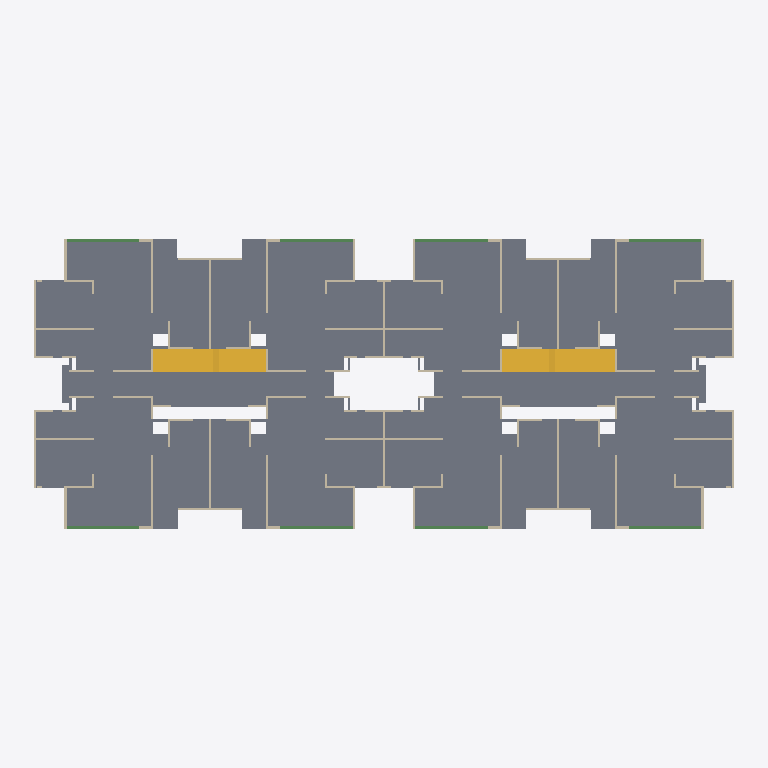
Plan cut of the same IFC building model at storey '2. PISO 2 - NE+2.89' (level 2.89 m, cut at 4.29 m), seen from above with north up, elements coloured by IFC class: 102 walls (beige), 26 slabs (grey), 8 beams (green), 4 stairs (yellow). Cut surfaces are drawn darker.
Extent 37.7 m × 15.5 m × 12.9 m (x, y, z). Storeys (5): 1. CIMENTACIÓN - NE 0.00 at 0.00 m; 2. PISO 2 - NE+2.89 at 2.89 m; 3. PISO 3 - NE+5.58 at 5.58 m; 4. PISO  4 - NE+8.27 at 8.27 m; 5. CUBIERTA - NE+10.96 at 10.96 m. Elements (1034): 532 IfcWallStandardCase, 409 IfcBeam, 75 IfcSlab, 6 IfcBuildingElementProxy, 6 IfcStair, 6 IfcWall.

HEADER;
FILE_DESCRIPTION(('ViewDefinition [CoordinationView_V2.0]','RevitIdentifiers [VersionGUID: 78a370d1-d3f1-4d25-8dbb-ef685adb8720, NumberOfSaves: 207]','CoordinateReference [CoordinateBase: Shared Coordinates, ProjectSite: Internal]'),'2;1');
FILE_NAME('2845','2025-11-10T14:58:49',(''),(''),'The EXPRESS Data Manager Version 5.02.0100.07 : 28 Aug 2013','22.0.2.392 - Exporter 22.6.2.0 - Alternate UI 22.6.2.0','');
FILE_SCHEMA(('IFC2X3'));
ENDSEC;
DATA;
#141=IFCPROJECT('07Ks7MR453y88z2e6hOoWt',#41,'2845',$,$,'AQUALINA BLUE','',(#133),#128);
#190=IFCSITE('07Ks7MR453y88z2e6hOoWr',#41,'Default',$,$,#189,$,$,.ELEMENT.,$,$,$,$,$);
#153=IFCBUILDING('07Ks7MR453y88z2e6hOoWs',#41,'',$,$,#32,$,'',.ELEMENT.,$,$,$);
#162=IFCBUILDINGSTOREY('07Ks7MR453y88z2e5KjF8P',#41,'1. CIMENTACIÓN - NE 0.00',$,'Nivel:P&D NIVEL',#160,$,'1. CIMENTACIÓN - NE 0.00',.ELEMENT.,0.0);
#168=IFCBUILDINGSTOREY('07Ks7MR453y88z2e5KjF8O',#41,'2. PISO 2 - NE+2.89',$,'Nivel:P&D NIVEL',#167,$,'2. PISO 2 - NE+2.89',.ELEMENT.,2.89);
#174=IFCBUILDINGSTOREY('07Ks7MR453y88z2e5KjF8d',#41,'3. PISO 3 - NE+5.58',$,'Nivel:P&D NIVEL',#173,$,'3. PISO 3 - NE+5.58',.ELEMENT.,5.58);
#180=IFCBUILDINGSTOREY('07Ks7MR453y88z2e5KjF8c',#41,'4. PISO  4 - NE+8.27',$,'Nivel:P&D NIVEL',#179,$,'4. PISO  4 - NE+8.27',.ELEMENT.,8.27);
#186=IFCBUILDINGSTOREY('07Ks7MR453y88z2e5KjF8b',#41,'5. CUBIERTA - NE+10.96',$,'Nivel:P&D NIVEL',#185,$,'5. CUBIERTA - NE+10.96',.ELEMENT.,10.96);
#52200=IFCSLAB('3NEFClBMr3Hx0m6MKP5Y2e',#41,'Suelo:LOSA_ENTREPISO e=0.10:2954878',$,'Suelo:LOSA_ENTREPISO e=0.10',#49861,#52198,'2954878',.FLOOR.);
#53290=IFCSLAB('3NEFClBMr3Hx0m6MKP5Y18',#41,'Suelo:LOSA_ENTREPISO e=0.12:2954910',$,'Suelo:LOSA_ENTREPISO e=0.12',#53183,#53288,'2954910',.FLOOR.);
#49706=IFCSLAB('1u3IBYXA0banpT3kHtHfEb',#41,'Suelo:LOSA_ENTREPISO e=0.15:2954841:3',$,'Suelo:LOSA_ENTREPISO e=0.15',#49686,#49598,'2954841',.FLOOR.);
#49709=IFCSLAB('1hABL74KkKCRV65Ob38$sw',#41,'Suelo:LOSA_ENTREPISO e=0.15:2954841:4',$,'Suelo:LOSA_ENTREPISO e=0.15',#49687,#49615,'2954841',.FLOOR.);
#49718=IFCSLAB('0s77zLolTTfNiPUKbJM4tU',#41,'Suelo:LOSA_ENTREPISO e=0.15:2954841:7',$,'Suelo:LOSA_ENTREPISO e=0.15',#49690,#49666,'2954841',.FLOOR.);
#49721=IFCSLAB('2r0BdlBE4ZY7yuD3ymP0Mi',#41,'Suelo:LOSA_ENTREPISO e=0.15:2954841:8',$,'Suelo:LOSA_ENTREPISO e=0.15',#49691,#49683,'2954841',.FLOOR.);
#49700=IFCSLAB('3NEFClBMr3Hx0m6MKP5Y2F',#41,'Suelo:LOSA_ENTREPISO e=0.15:2954841',$,'Suelo:LOSA_ENTREPISO e=0.15',#49546,#49564,'2954841',.FLOOR.);
#49703=IFCSLAB('3rjvZCbgvSry$ZDbKmwl8f',#41,'Suelo:LOSA_ENTREPISO e=0.15:2954841:2',$,'Suelo:LOSA_ENTREPISO e=0.15',#49685,#49581,'2954841',.FLOOR.);
#49712=IFCSLAB('2gWWQtlzvFsN0ii1R_0ZLP',#41,'Suelo:LOSA_ENTREPISO e=0.15:2954841:5',$,'Suelo:LOSA_ENTREPISO e=0.15',#49688,#49632,'2954841',.FLOOR.);
#49715=IFCSLAB('2SrsnUZTbJpSZlKilWrK1S',#41,'Suelo:LOSA_ENTREPISO e=0.15:2954841:6',$,'Suelo:LOSA_ENTREPISO e=0.15',#49689,#49649,'2954841',.FLOOR.);
#40828=IFCSTAIR('1XO5N3dQHEA8Vl5cnKyE8T',#41,'Escalera moldeada in situ:Escalera:2909160',$,'Escalera moldeada in situ:Monolithic Stair',#40827,$,'2909160',.NOTDEFINED.);
#41402=IFCSTAIR('1XO5N3dQHEA8Vl5cnKyEc5',#41,'Escalera moldeada in situ:Escalera:2910320',$,'Escalera moldeada in situ:Monolithic Stair',#41401,$,'2910320',.NOTDEFINED.);
#40150=IFCSTAIR('1XO5N3dQHEA8Vl5cnKyEE5',#41,'Escalera moldeada in situ:Escalera:2908784',$,'Escalera moldeada in situ:Monolithic Stair',#40149,$,'2908784',.NOTDEFINED.);
#87422=IFCSTAIR('1qgF3Q4sr5q9K2ODKb7EfX',#41,'Escalera moldeada in situ:Escalera:2975942',$,'Escalera moldeada in situ:Monolithic Stair',#87421,$,'2975942',.NOTDEFINED.);
#53889=IFCSLAB('3NEFClBMr3Hx0m6MKP5Y6d',#41,'Suelo:LOSA_ENTREPISO e=0.07:2955121',$,'Suelo:LOSA_ENTREPISO e=0.07',#53583,#53601,'2955121',.FLOOR.);
#53892=IFCSLAB('1faeNEFOaJ1uZd5sivjDNT',#41,'Suelo:LOSA_ENTREPISO e=0.07:2955121:2',$,'Suelo:LOSA_ENTREPISO e=0.07',#53858,#53618,'2955121',.FLOOR.);
#53895=IFCSLAB('1T6bRWWqCkE1hMAwu7UdXl',#41,'Suelo:LOSA_ENTREPISO e=0.07:2955121:3',$,'Suelo:LOSA_ENTREPISO e=0.07',#53859,#53635,'2955121',.FLOOR.);
#53898=IFCSLAB('23Bkm3yQgWRDQELst5nd5K',#41,'Suelo:LOSA_ENTREPISO e=0.07:2955121:4',$,'Suelo:LOSA_ENTREPISO e=0.07',#53860,#53652,'2955121',.FLOOR.);
#53913=IFCSLAB('2pt3lSyn1mGOmHG3Lh3xff',#41,'Suelo:LOSA_ENTREPISO e=0.07:2955121:9',$,'Suelo:LOSA_ENTREPISO e=0.07',#53865,#53737,'2955121',.FLOOR.);
#53916=IFCSLAB('3JcZz9G5D0OMAUYQrxRvo8',#41,'Suelo:LOSA_ENTREPISO e=0.07:2955121:10',$,'Suelo:LOSA_ENTREPISO e=0.07',#53866,#53754,'2955121',.FLOOR.);
#53919=IFCSLAB('2lJinoGShisiu5OWi2PcpK',#41,'Suelo:LOSA_ENTREPISO e=0.07:2955121:11',$,'Suelo:LOSA_ENTREPISO e=0.07',#53867,#53771,'2955121',.FLOOR.);
#53922=IFCSLAB('1W7TyPLfTTANxVoxYHpdqk',#41,'Suelo:LOSA_ENTREPISO e=0.07:2955121:12',$,'Suelo:LOSA_ENTREPISO e=0.07',#53868,#53788,'2955121',.FLOOR.);
#53901=IFCSLAB('229iGAp$ISYji3riX3JPsL',#41,'Suelo:LOSA_ENTREPISO e=0.07:2955121:5',$,'Suelo:LOSA_ENTREPISO e=0.07',#53861,#53669,'2955121',.FLOOR.);
#53907=IFCSLAB('1Xkou9yJ47TgXKc$Kg4rxa',#41,'Suelo:LOSA_ENTREPISO e=0.07:2955121:7',$,'Suelo:LOSA_ENTREPISO e=0.07',#53863,#53703,'2955121',.FLOOR.);
#53925=IFCSLAB('3S03zMs90vdJtLTka2E2eD',#41,'Suelo:LOSA_ENTREPISO e=0.07:2955121:13',$,'Suelo:LOSA_ENTREPISO e=0.07',#53869,#53805,'2955121',.FLOOR.);
#53931=IFCSLAB('2kR8Y3TqSoGITeDb8pNzHI',#41,'Suelo:LOSA_ENTREPISO e=0.07:2955121:15',$,'Suelo:LOSA_ENTREPISO e=0.07',#53871,#53839,'2955121',.FLOOR.);
#53904=IFCSLAB('3WQUXJZUPUNbzfH7dVzRPk',#41,'Suelo:LOSA_ENTREPISO e=0.07:2955121:6',$,'Suelo:LOSA_ENTREPISO e=0.07',#53862,#53686,'2955121',.FLOOR.);
#53910=IFCSLAB('2LMU67udZmNViwD_u0OiCO',#41,'Suelo:LOSA_ENTREPISO e=0.07:2955121:8',$,'Suelo:LOSA_ENTREPISO e=0.07',#53864,#53720,'2955121',.FLOOR.);
#53928=IFCSLAB('3IodoRuSqsj7pKBsn_HJzG',#41,'Suelo:LOSA_ENTREPISO e=0.07:2955121:14',$,'Suelo:LOSA_ENTREPISO e=0.07',#53870,#53822,'2955121',.FLOOR.);
#53934=IFCSLAB('2qAHM_F$sIQFrOQ5YwX$Tk',#41,'Suelo:LOSA_ENTREPISO e=0.07:2955121:16',$,'Suelo:LOSA_ENTREPISO e=0.07',#53872,#53856,'2955121',.FLOOR.);
#26345=IFCWALLSTANDARDCASE('19Bdn$hp11gvUYU2VwnAKQ',#41,'Muro básico:Muro-[number]:2861205',$,'Muro básico:Muro-[number]',#26325,#26343,'2861205');
#26504=IFCWALLSTANDARDCASE('19Bdn$hp11gvUYU2VwnAKK',#41,'Muro básico:Muro-[number]:2861211',$,'Muro básico:Muro-[number]',#26484,#26502,'2861211');
#53469=IFCBEAM('3NEFClBMr3Hx0m6MKP5Y7$',#41,'VIGUETA DE CONCRETO:VT- (0.12X0.30):2955049',$,'VIGUETA DE CONCRETO:VT- (0.12X0.30)',#53447,#53467,'2955049');
#53515=IFCBEAM('3NEFClBMr3Hx0m6MKP5Y7z',#41,'VIGUETA DE CONCRETO:VT- (0.12X0.30):2955051',$,'VIGUETA DE CONCRETO:VT- (0.12X0.30)',#53493,#53513,'2955051');
#53419=IFCBEAM('3NEFClBMr3Hx0m6MKP5Y7n',#41,'VIGUETA DE CONCRETO:VT- (0.12X0.30):2955047',$,'VIGUETA DE CONCRETO:VT- (0.12X0.30)',#53418,#53413,'2955047');
#53561=IFCBEAM('3NEFClBMr3Hx0m6MKP5Y7x',#41,'VIGUETA DE CONCRETO:VT- (0.12X0.30):2955053',$,'VIGUETA DE CONCRETO:VT- (0.12X0.30)',#53539,#53559,'2955053');
#21508=IFCWALLSTANDARDCASE('19Bdn$hp11gvUYU2VwnAf8',#41,'Muro básico:Muro-[number]:2860999',$,'Muro básico:Muro-[number]',#21487,#21506,'2860999');
#22933=IFCWALLSTANDARDCASE('19Bdn$hp11gvUYU2VwnAfo',#41,'Muro básico:Muro-[number]:2861053',$,'Muro básico:Muro-[number]',#22913,#22931,'2861053');
#23263=IFCWALLSTANDARDCASE('19Bdn$hp11gvUYU2VwnAM6',#41,'Muro básico:Muro-[number]:2861065',$,'Muro básico:Muro-[number]',#23207,#23261,'2861065');
#23098=IFCWALLSTANDARDCASE('19Bdn$hp11gvUYU2VwnAMC',#41,'Muro básico:Muro-[number]:2861059',$,'Muro básico:Muro-[number]',#23042,#23096,'2861059');
#23600=IFCWALLSTANDARDCASE('19Bdn$hp11gvUYU2VwnAMO',#41,'Muro básico:Muro-[number]:2861079',$,'Muro básico:Muro-[number]',#23544,#23598,'2861079');
#23808=IFCWALLSTANDARDCASE('19Bdn$hp11gvUYU2VwnAMG',#41,'Muro básico:Muro-[number]:2861087',$,'Muro básico:Muro-[number]',#23752,#23806,'2861087');
#22976=IFCWALLSTANDARDCASE('19Bdn$hp11gvUYU2VwnAfm',#41,'Muro básico:Muro-[number]:2861055',$,'Muro básico:Muro-[number]',#22956,#22974,'2861055');
#24410=IFCWALLSTANDARDCASE('19Bdn$hp11gvUYU2VwnAMq',#41,'Muro básico:Muro-[number]:2861115',$,'Muro básico:Muro-[number]',#24390,#24408,'2861115');
#24582=IFCWALLSTANDARDCASE('19Bdn$hp11gvUYU2VwnANC',#41,'Muro básico:Muro-[number]:2861123',$,'Muro básico:Muro-[number]',#24562,#24580,'2861123');
#23980=IFCWALLSTANDARDCASE('19Bdn$hp11gvUYU2VwnAMe',#41,'Muro básico:Muro-[number]:2861095',$,'Muro básico:Muro-[number]',#23960,#23978,'2861095');
#24023=IFCWALLSTANDARDCASE('19Bdn$hp11gvUYU2VwnAMc',#41,'Muro básico:Muro-[number]:2861097',$,'Muro básico:Muro-[number]',#24003,#24021,'2861097');
#23392=IFCWALLSTANDARDCASE('19Bdn$hp11gvUYU2VwnAM0',#41,'Muro básico:Muro-[number]:2861071',$,'Muro básico:Muro-[number]',#23372,#23390,'2861071');
#23478=IFCWALLSTANDARDCASE('19Bdn$hp11gvUYU2VwnAMS',#41,'Muro básico:Muro-[number]:2861075',$,'Muro básico:Muro-[number]',#23458,#23476,'2861075');
#27222=IFCWALLSTANDARDCASE('19Bdn$hp11gvUYU2VwnAKq',#41,'Muro básico:Muro-[number]:2861243',$,'Muro básico:Muro-[number]',#27202,#27220,'2861243');
#24711=IFCWALLSTANDARDCASE('19Bdn$hp11gvUYU2VwnAN6',#41,'Muro básico:Muro-[number]:2861129',$,'Muro básico:Muro-[number]',#24691,#24709,'2861129');
#24754=IFCWALLSTANDARDCASE('19Bdn$hp11gvUYU2VwnAN4',#41,'Muro básico:Muro-[number]:2861131',$,'Muro básico:Muro-[number]',#24734,#24752,'2861131');
#24797=IFCWALLSTANDARDCASE('19Bdn$hp11gvUYU2VwnAN2',#41,'Muro básico:Muro-[number]:2861133',$,'Muro básico:Muro-[number]',#24777,#24795,'2861133');
#24840=IFCWALLSTANDARDCASE('19Bdn$hp11gvUYU2VwnAN0',#41,'Muro básico:Muro-[number]:2861135',$,'Muro básico:Muro-[number]',#24820,#24838,'2861135');
#26216=IFCWALLSTANDARDCASE('19Bdn$hp11gvUYU2VwnAK0',#41,'Muro básico:Muro-[number]:2861199',$,'Muro básico:Muro-[number]',#26196,#26214,'2861199');
ENDSEC;